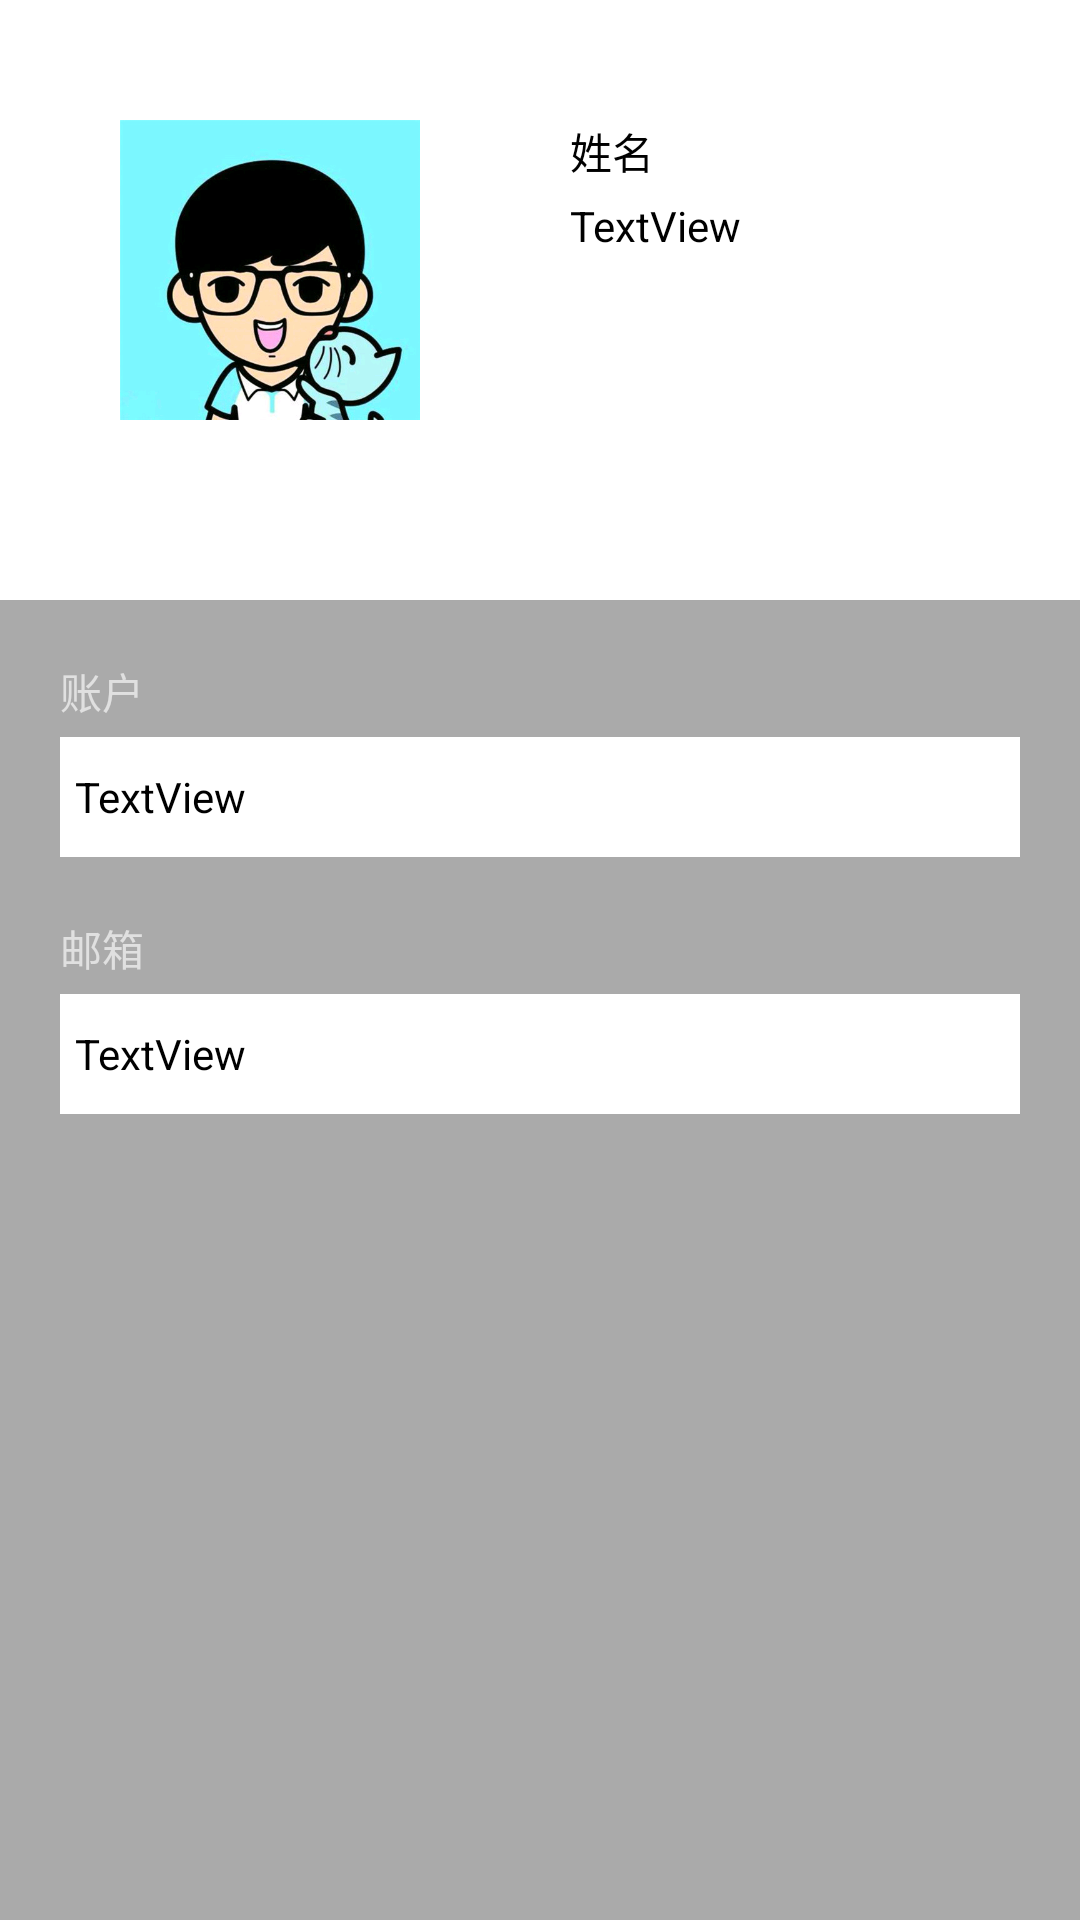

The Android layout XML behind this screen, and the referenced resources:
<!-- AndroidManifest.xml: application theme AppTheme -->
<!-- res/layout/fragment_account.xml -->
<?xml version="1.0" encoding="utf-8"?>

<LinearLayout xmlns:android="http://schemas.android.com/apk/res/android"
    android:id="@+id/LinearLayout1"
    android:layout_width="match_parent"
    android:layout_height="match_parent"
    android:background="@android:color/darker_gray"
    android:orientation="vertical" >

    <RelativeLayout
        android:layout_width="match_parent"
        android:layout_height="200dp"
        android:background="#FFFFFF" >

        <ImageView
            android:id="@+id/iv_profile"
            android:layout_width="100dp"
            android:layout_height="100dp"
            android:layout_margin="40dp"
            android:src="@drawable/profile" />

        <TextView
            android:id="@+id/tv_name"
            android:layout_width="wrap_content"
            android:layout_height="wrap_content"
            android:layout_alignParentTop="true"
            android:layout_marginBottom="5dp"
            android:layout_marginTop="40dp"
            android:layout_marginLeft="10dp"
            android:layout_toRightOf="@+id/iv_profile"
            android:text="姓名" />

        <TextView
            android:id="@+id/tv_name2"
            android:layout_width="wrap_content"
            android:layout_height="wrap_content"
            android:layout_alignLeft="@+id/tv_name"
            android:layout_below="@+id/tv_name"
            android:text="TextView" />
    </RelativeLayout>

    <TextView
        android:id="@+id/tv_loginname"
        android:layout_width="wrap_content"
        android:layout_height="wrap_content"
        android:layout_marginBottom="5dp"
        android:layout_marginLeft="20dp"
        android:layout_marginTop="20dp"
        android:text="账户"
        android:textColor="#E0E0E0" />

    <RelativeLayout
        android:layout_width="match_parent"
        android:layout_height="40dp"
        android:layout_marginLeft="20dp"
        android:layout_marginRight="20dp"
        android:background="#FFFFFF" >

        <TextView
            android:id="@+id/tv_loginname2"
            android:layout_width="wrap_content"
            android:layout_height="wrap_content"
            android:layout_marginLeft="5dp"
            android:layout_alignParentLeft="true"
            android:layout_centerVertical="true"
            android:text="TextView" />
    </RelativeLayout>

    <TextView
        android:id="@+id/tv_mail"
        android:layout_width="wrap_content"
        android:layout_height="wrap_content"
        android:layout_marginBottom="5dp"
        android:layout_marginLeft="20dp"
        android:layout_marginTop="20dp"
        android:text="邮箱"
        android:textColor="#E0E0E0" />
    <RelativeLayout
        android:layout_width="match_parent"
        android:layout_height="40dp"
        android:layout_marginLeft="20dp"
        android:layout_marginRight="20dp"
        android:background="#FFFFFF" >

        <TextView
        android:id="@+id/tv_mail2"
        android:layout_width="wrap_content"
        android:layout_height="wrap_content"
        android:layout_alignParentLeft="true"
        android:layout_centerVertical="true"
        android:layout_marginLeft="5dp"
        android:text="TextView" />
    </RelativeLayout>


</LinearLayout>
<!-- resources referenced by this layout -->
<resources>
  <!-- drawable profile: jpg bitmap (drawable-xhdpi, 110804 bytes) -->
  <style name="AppTheme" parent="Theme.AppCompat.Light.NoActionBar">
          <item name="colorPrimary">#006CC5</item>
          <item name="colorPrimaryDark">#0077D9</item>
          <item name="colorAccent">#00A7FF</item>
          <item name="android:windowBackground">@android:color/white</item>
  		<item name="android:textColor">#000000</item>
      </style>
</resources>
